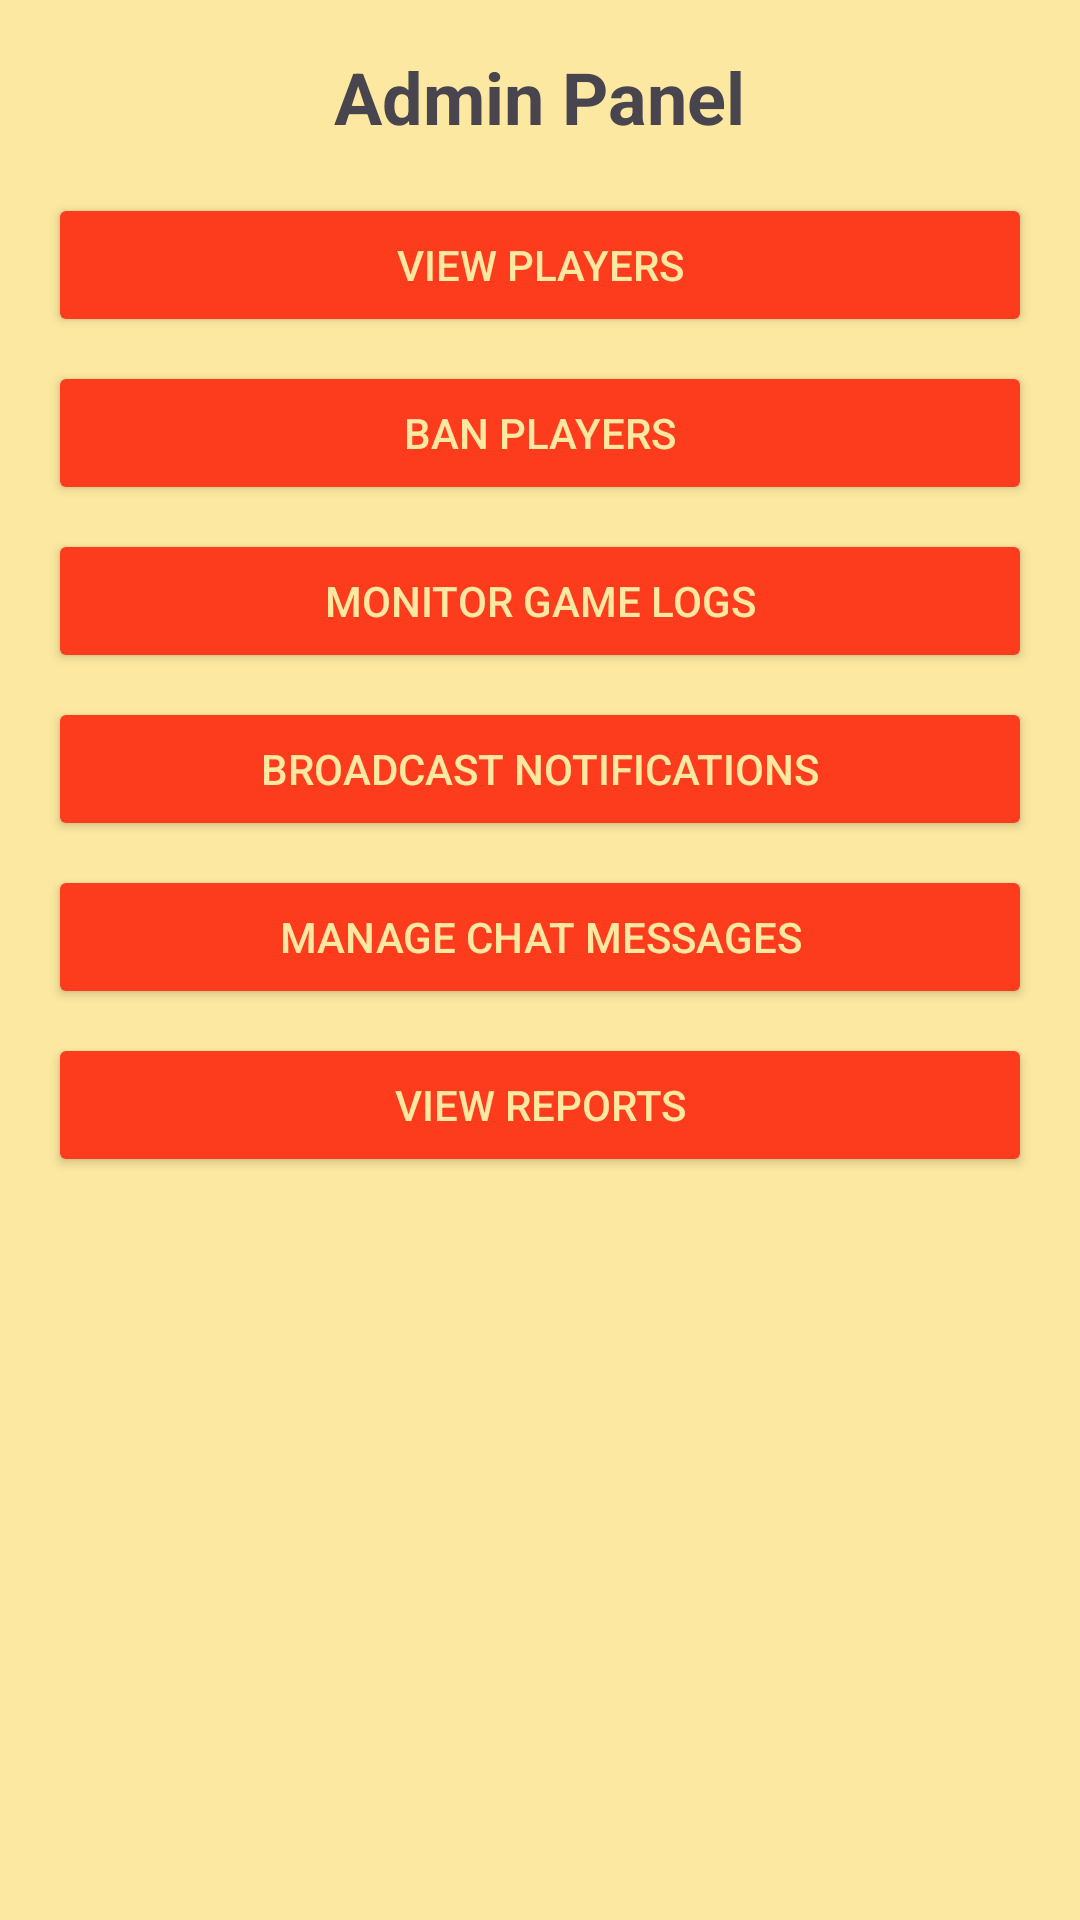

Layout XML and referenced resources for this Android screen:
<!-- AndroidManifest.xml: application theme Theme.BullShit -->
<!-- res/layout/activity_admin_panel.xml -->
<LinearLayout
    xmlns:android="http://schemas.android.com/apk/res/android"
    android:layout_width="match_parent"
    android:layout_height="match_parent"
    android:orientation="vertical"
    android:padding="16dp"
    android:background="#fce8a0">

    <TextView
        android:layout_width="wrap_content"
        android:layout_height="wrap_content"
        android:text="Admin Panel"
        android:textSize="24sp"
        android:textStyle="bold"
        android:layout_gravity="center"
        android:layout_marginBottom="16dp" />

    <Button
        android:id="@+id/viewPlayersButton"
        android:layout_width="match_parent"
        android:layout_height="wrap_content"
        android:text="View Players"
        android:backgroundTint="#fc3c1c"
        android:textColor="#fce8a0"
        android:layout_marginBottom="8dp" />

    <Button
        android:id="@+id/banPlayersButton"
        android:layout_width="match_parent"
        android:layout_height="wrap_content"
        android:text="Ban Players"
        android:backgroundTint="#fc3c1c"
        android:textColor="#fce8a0"
        android:layout_marginBottom="8dp" />

    <Button
        android:id="@+id/monitorLogsButton"
        android:layout_width="match_parent"
        android:layout_height="wrap_content"
        android:text="Monitor Game Logs"
        android:backgroundTint="#fc3c1c"
        android:textColor="#fce8a0"
        android:layout_marginBottom="8dp" />

    <Button
        android:id="@+id/broadcastNotificationsButton"
        android:layout_width="match_parent"
        android:layout_height="wrap_content"
        android:text="Broadcast Notifications"
        android:backgroundTint="#fc3c1c"
        android:textColor="#fce8a0"
        android:layout_marginBottom="8dp" />

    <Button
        android:id="@+id/manageMessagesButton"
        android:layout_width="match_parent"
        android:layout_height="wrap_content"
        android:text="Manage Chat Messages"
        android:backgroundTint="#fc3c1c"
        android:textColor="#fce8a0"
        android:layout_marginBottom="8dp" />

    <Button
        android:id="@+id/viewReportsButton"
        android:layout_width="match_parent"
        android:layout_height="wrap_content"
        android:text="View Reports"
        android:backgroundTint="#fc3c1c"
        android:textColor="#fce8a0"
        android:layout_marginBottom="8dp" />
</LinearLayout>
<!-- resources referenced by this layout -->
<resources>
  <style name="Theme.BullShit" parent="Base.Theme.BullShit" />
  <style name="Base.Theme.BullShit" parent="Theme.Material3.DayNight.NoActionBar">
          
          
      </style>
</resources>
